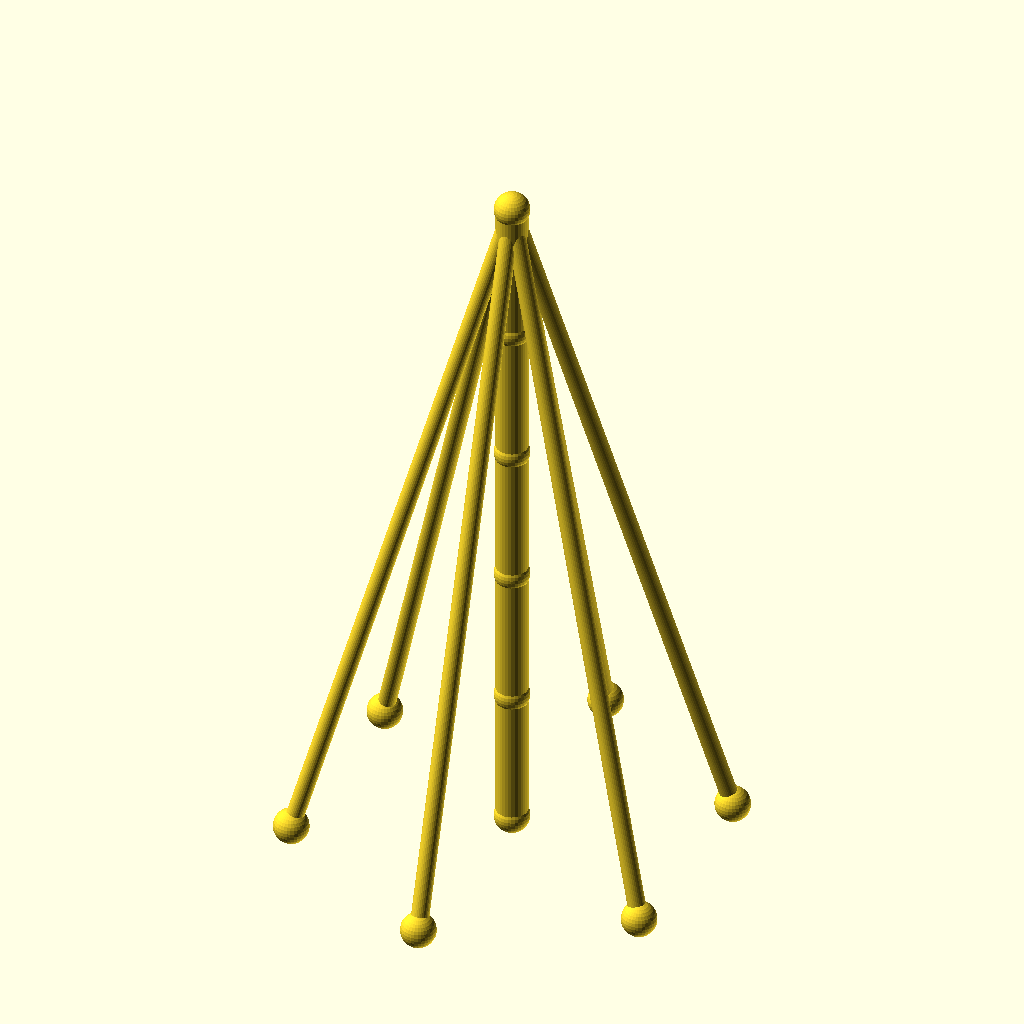
Cell 1: the model at its default parameters.
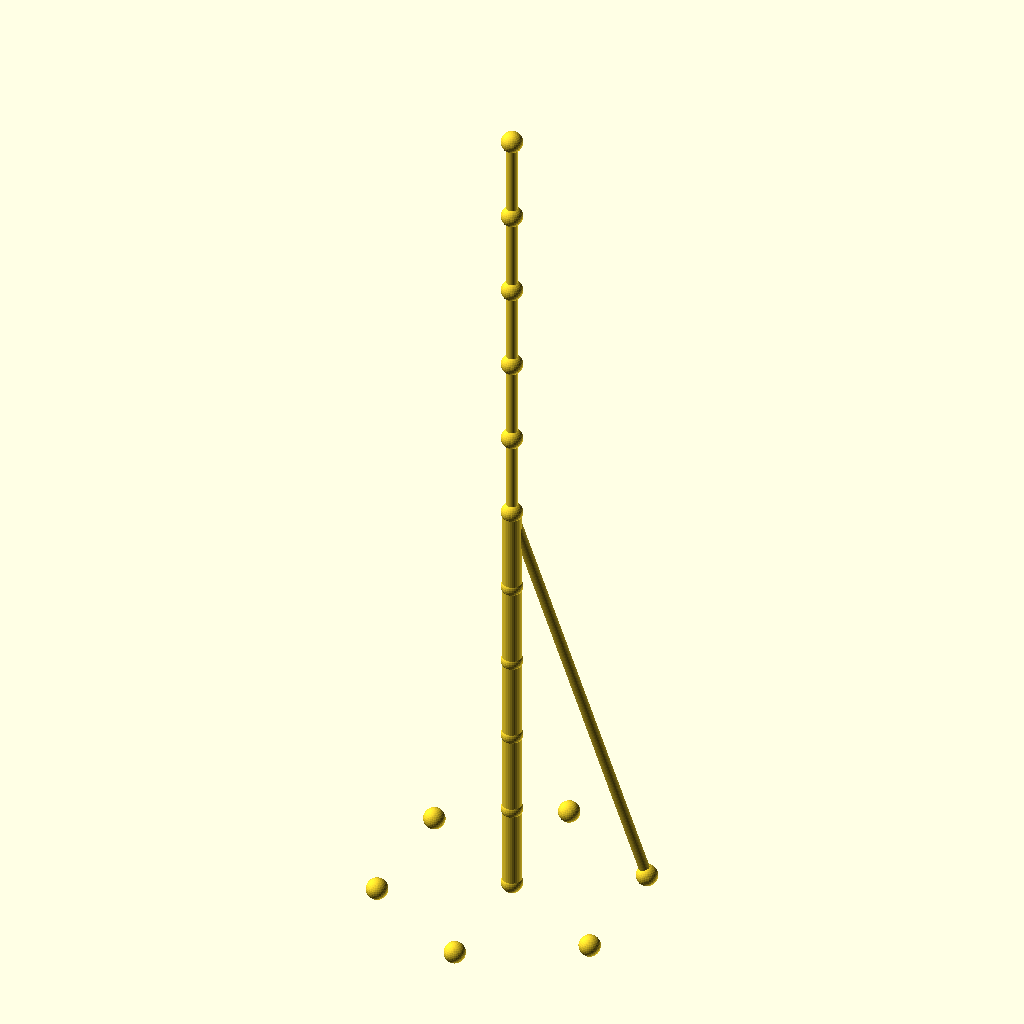
Cell 2 — sections set to 10, the other parameters unchanged.
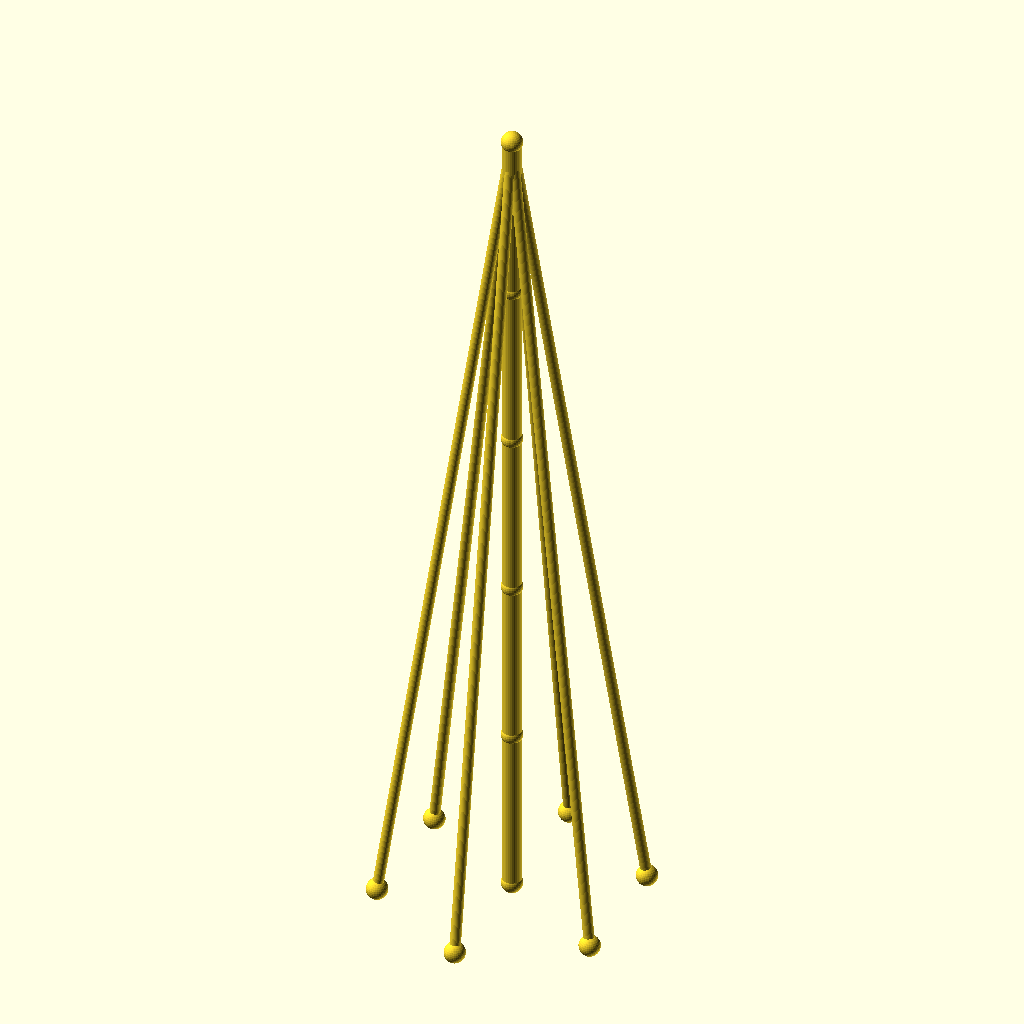
Cell 3: the same model with seg_h = 80.
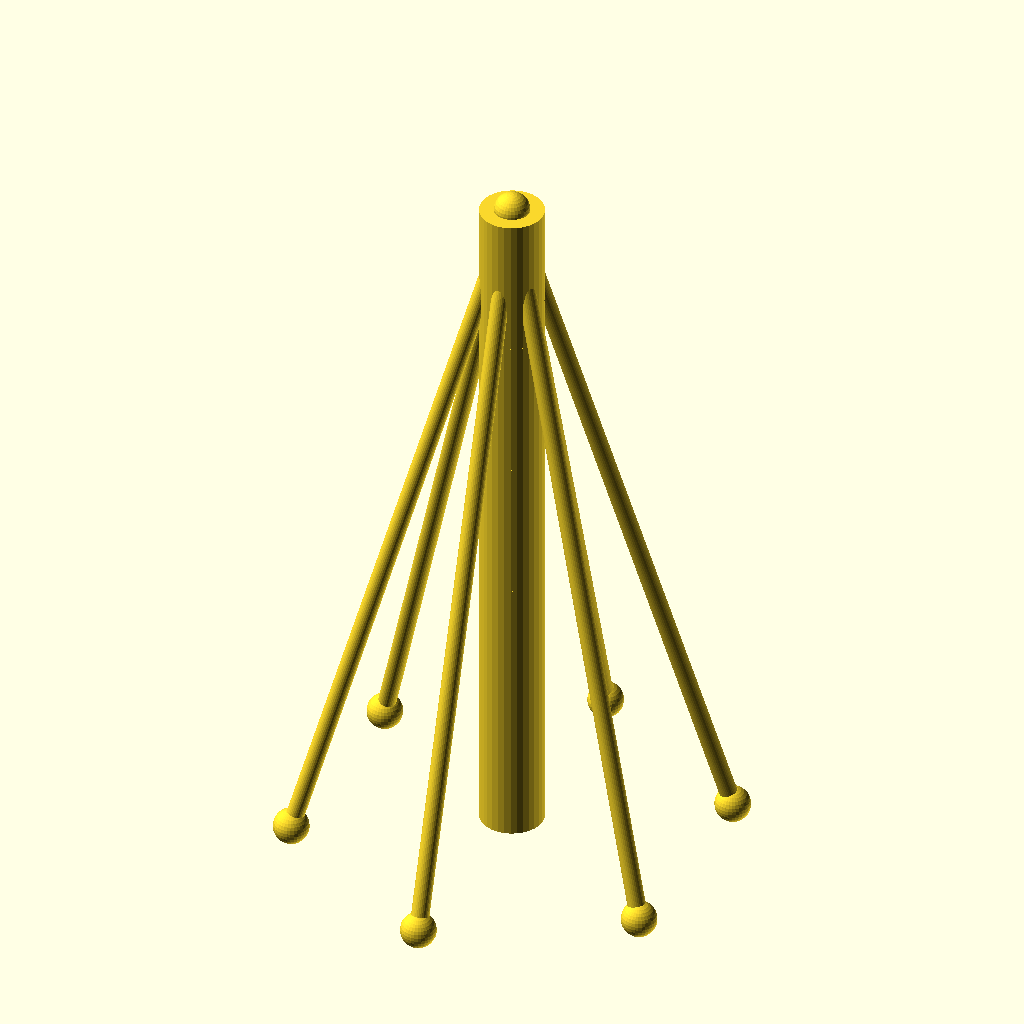
Cell 4 — mast_r set to 9, the other parameters unchanged.
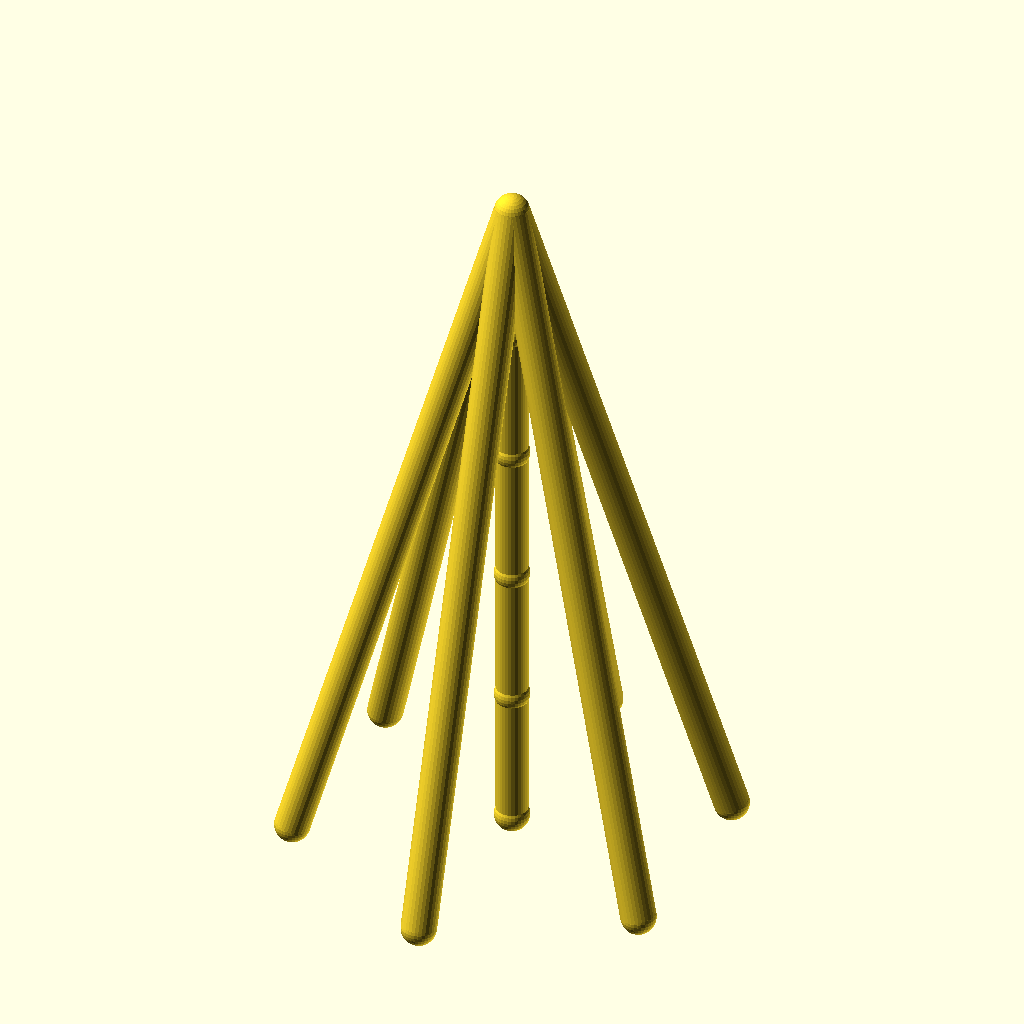
Cell 5 — guy_r set to 5, the other parameters unchanged.
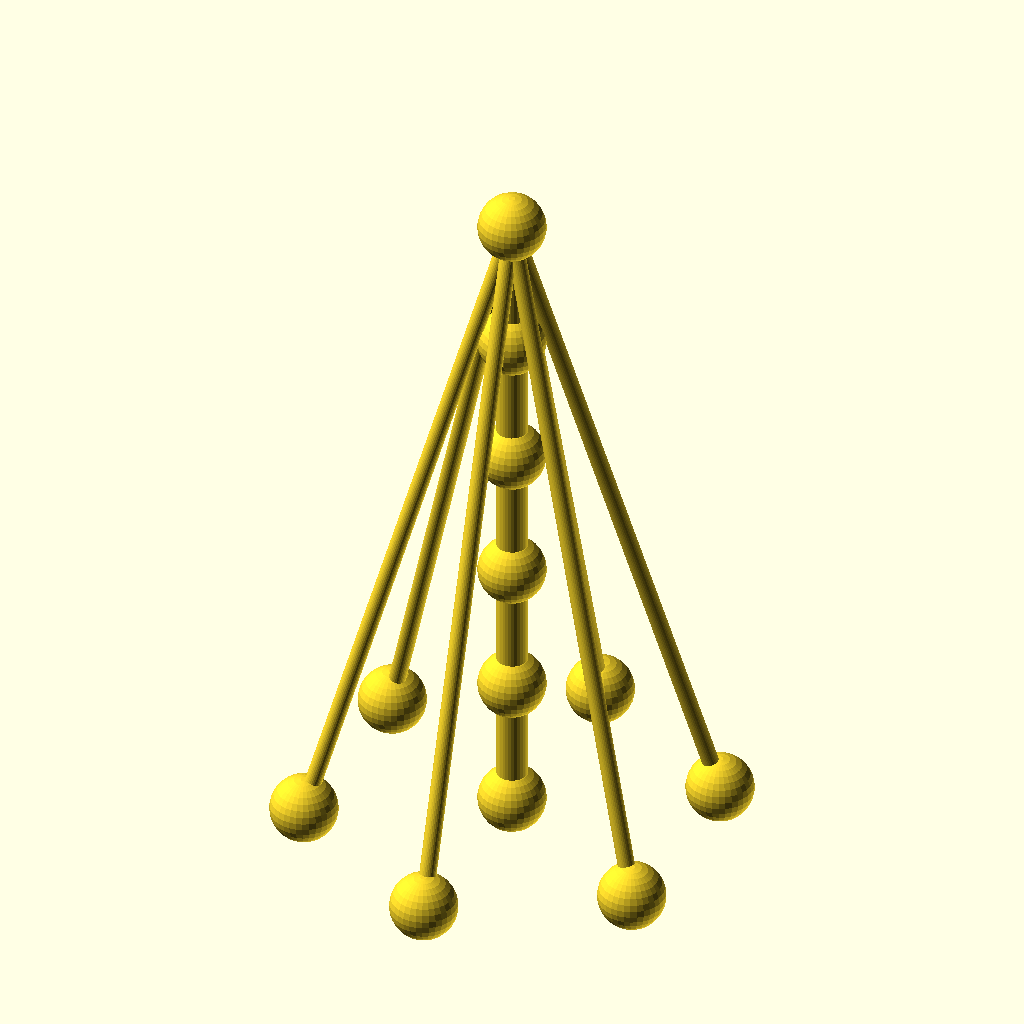
Cell 6: the same model with joint_r = 10.
The same orthographic view direction (rotation 55°, 0°, 25°; colour scheme Cornfield) for every cell, with the view re-fitted per cell, so scale and position can differ between cells.
The OpenSCAD source (optional_data/data/wire2/guymasts/scene_0052.scad):
$fn = 32;

// ----------------------------------------------------------------------
// Guyed mast: 5 sections of 40 mm, 6 anchors on R60
// ----------------------------------------------------------------------

// --- parameters (mm) ---
sections = 5;             // number of mast sections
seg_h = 40;               // section height
mast_r = 4.5;             // mast member radius
guy_r = 2.5;              // guy wire radius
joint_r = 5;              // joint ball radius
anchors_n = 6;            // number of ground anchors
anchor_r = 60;            // anchor ring radius
anchor_step = 60;         // angle between anchors, degrees
anchor_a0 = 30;           // angle of the first anchor, degrees
tiers = 1;                // number of guy tiers
guy_h_5 = 200;            // guy tier height (section 5)

bbox_x = anchor_r * (cos(anchor_a0 + 0 * anchor_step) - cos(anchor_a0 + 2 * anchor_step)) + 2 * joint_r;  // overall X, joints included
bbox_y = anchor_r * (sin(anchor_a0 + 1 * anchor_step) - sin(anchor_a0 + 4 * anchor_step)) + 2 * joint_r;  // overall Y, joints included
bbox_z = sections * seg_h + 2 * joint_r;  // overall Z, joints included
mast_d = 2 * mast_r;  // mast trunk diameter
guy_d = 2 * guy_r;  // guy wire diameter
joint_d = 2 * joint_r;  // joint ball diameter
nodes = concat([for (i = [0 : sections]) [0, 0, i * seg_h]], [for (k = [0 : anchors_n - 1]) [anchor_r * cos(anchor_a0 + k * anchor_step), anchor_r * sin(anchor_a0 + k * anchor_step), 0]]);

module member(a, b, r) {
  /* round stock from joint a to joint b, ends buried in the joint balls */
  d = b - a;
  length = norm(d);
  translate(a) rotate([0, acos(d[2] / length), atan2(d[1], d[0])])
    cylinder(h = length, r = r);
}

module joint(p, r) {
  /* ball at the joint centre, fatter than every member meeting there */
  translate(p) sphere(r = r);
}

/* members - each call is one graph edge */
member(nodes[0], nodes[1], mast_r);
member(nodes[1], nodes[2], mast_r);
member(nodes[2], nodes[3], mast_r);
member(nodes[3], nodes[4], mast_r);
member(nodes[4], nodes[5], mast_r);
member(nodes[5], nodes[6], guy_r);
member(nodes[5], nodes[7], guy_r);
member(nodes[5], nodes[8], guy_r);
member(nodes[5], nodes[9], guy_r);
member(nodes[5], nodes[10], guy_r);
member(nodes[5], nodes[11], guy_r);

/* joint balls */
for (p = nodes) joint(p, joint_r);
Customizer parameters (derived from the source; name, type, default, range or options):
sections: number, default 5
seg_h: number, default 40
mast_r: number, default 4.5
guy_r: number, default 2.5
joint_r: number, default 5
anchors_n: number, default 6
anchor_r: number, default 60
anchor_step: number, default 60
anchor_a0: number, default 30
tiers: number, default 1
guy_h_5: number, default 200
